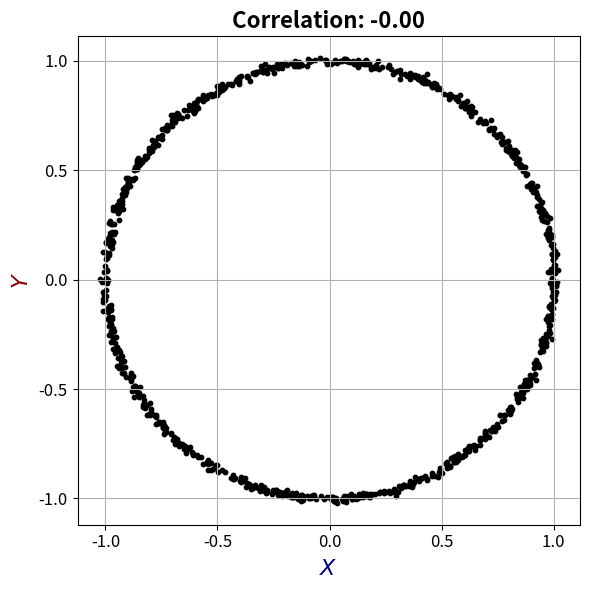

Recreate this plot in Python. (Note: this script raises an exception after producing the figure.)
import numpy as np
import matplotlib.pyplot as plt


def generate_data(n=100, sigma=0.01):

    t = np.random.uniform(low=0, high=2*np.pi, size=n)
    x = np.sin(t) + np.random.normal(loc=0, scale=sigma, size=n)
    y = np.cos(t) + np.random.normal(loc=0, scale=sigma, size=n)

    return x, y


def gaussian_kernel(x, y=None, beta=1):

    if x.ndim == 1:
        x = np.expand_dims(x, axis=1)
    if y is None:
        y = x.copy()
    elif y.ndim == 1:
        y = np.expand_dims(y, axis=1)
    assert x.ndim == 2

    difference = np.expand_dims(x, axis=1) - np.expand_dims(y, axis=0)
    norm = np.linalg.norm(difference, axis=2)
    kernel_matrix = np.exp(-beta*norm**2)

    return kernel_matrix


class IncompleteCholesky:

    def compute_decomposition(self, K, eta=0.):

        ell = K.shape[0]
        R = np.zeros((ell, ell))
        d = np.diag(K).copy()

        nu = np.zeros(ell)
        j = 0
        I = np.zeros(ell, dtype=int)
        a = np.max(d)

        while a >= eta and j < ell:
            I[j] = np.argmax(d); nu[j] = np.sqrt(a)
            R[j, :] = (K[I[j], :] - R.T @ R[:, I[j]]) / nu[j]
            d = d - R[j, :] ** 2
            j += 1; a = np.max(d)

        self.T, self.R, self.nu, self.I = j, R[:j, :], nu, I

        return self.R

    def compute_new_features(self, k):

        r = np.zeros(self.T)
        for j in range(self.T):
            r[j] = (k[self.I[j]] - np.dot(r, self.R[:, self.I[j]])) / self.nu[j]
        
        return r
    

def plot(x, y, color='black',
         xticks=None, yticks=None,
         xlabel=None, xlabel_color='black',
         ylabel=None, ylabel_color='black',
         title=None, title_color='black',
         label_size=16, title_size=16, ticks_size=12,
         label_weight='normal', title_weight='normal',
         x_margin=0.1, y_margin=0.1,
         save_name=None):

    fig = plt.figure(figsize=(6, 6))
    plt.scatter(x, y, s=10, color=color)
    if xticks is not None:
        plt.xlim(min(np.min(x), np.min(xticks))-x_margin, max(np.max(x), np.max(xticks))+x_margin)
        plt.xticks(xticks, fontsize=ticks_size)
    if yticks is not None:
        plt.ylim(min(np.min(y), np.min(yticks))-y_margin, max(np.max(y), np.max(yticks))+y_margin)
        plt.yticks(yticks, fontsize=ticks_size)
    if xlabel is not None:
        plt.xlabel(xlabel, color=xlabel_color, fontsize=label_size, weight=label_weight)
    if ylabel is not None:
        plt.ylabel(ylabel, color=ylabel_color, fontsize=label_size, weight=label_weight)
    if title is not None:
        plt.title(title, color=title_color, fontsize=title_size, weight=title_weight)
    fig.tight_layout()
    plt.grid()
    if save_name is not None:
        plt.savefig(save_name)
        plt.close(fig)
    else:
        plt.show()
    

if __name__ == '__main__':

    from scipy.linalg import eigh
    from scipy.stats import pearsonr

    n, sigma = 1000, 0.01
    beta = 1
    eta = 0.01

    X, Y = generate_data(n, sigma)
    H = np.eye(n) - np.ones((n, n)) / n
    K = gaussian_kernel(X, None, beta); K_tilde = H @ K @ H
    L = gaussian_kernel(Y, None, beta); L_tilde = H @ L @ H

    icholesky = IncompleteCholesky()
    R = icholesky.compute_decomposition(K_tilde, eta); r = R.shape[0]; I_X = icholesky.I[:r]
    S = icholesky.compute_decomposition(L_tilde, eta); s = S.shape[0]; I_Y = icholesky.I[:s]
    
    A = np.block([
        [np.zeros((r, r)), R @ S.T],
        [S @ R.T, np.zeros((s, s))]
    ])
    gamma, coefs = eigh(A, subset_by_index=(r+s-1,r+s-1))

    alpha_tilde = coefs[:r]    # alpha corresponds to K_tilde, which is formed using representations (arranged in R)
    beta_tilde = coefs[-s:]    # beta  corresponds to L_tilde, which is formed using representations (arranged in S)
    f = (R.T @ alpha_tilde).ravel()    # alpha_tilde = R @ alpha, so R.T @ alpha_tilde = K_tilde @ alpha
    g = (S.T @ beta_tilde).ravel()     # beta_tilde  = S @ beta,  so S.T @ beta_tilde  = L_tilde @ beta
    
    plot(
        X, Y, color='black',
        xticks=(-1, -0.5, 0, 0.5, 1), yticks=(-1, -0.5, 0, 0.5, 1),
        xlabel=r'$X$', xlabel_color='darkblue',
        ylabel=r'$Y$', ylabel_color='darkred',
        title=f'Correlation: {pearsonr(X, Y).statistic:.2f}', title_color='black',
        label_size=16, title_size=16, ticks_size=12,
        label_weight='normal', title_weight='bold',
        x_margin=0.1, y_margin=0.1,
        save_name='assets/coco/data.png'
    )

    plot(
        X, f, color='darkblue',
        xticks=(-1, -0.5, 0, 0.5, 1), yticks=(-0.4, -0.2, 0, 0.2, 0.4),
        xlabel=r'$X$', xlabel_color='darkblue',
        title=r'$f(X)$ witness', title_color='darkblue',
        label_size=16, title_size=16, ticks_size=12,
        label_weight='normal', title_weight='normal',
        x_margin=0.1, y_margin=0.05,
        save_name='assets/coco/fx.png'
    )

    plot(
        Y, g, color='darkred',
        xticks=(-1, -0.5, 0, 0.5, 1), yticks=(-0.4, -0.2, 0, 0.2, 0.4),
        xlabel=r'$Y$', xlabel_color='darkred',
        title=r'$g(Y)$ witness', title_color='darkred',
        label_size=16, title_size=16, ticks_size=12,
        label_weight='normal', title_weight='normal',
        x_margin=0.1, y_margin=0.05,
        save_name='assets/coco/gy.png'
    )

    plot(
        f, g, color='black',
        xticks=(-0.4, -0.2, 0, 0.2, 0.4), yticks=(-0.4, -0.2, 0, 0.2, 0.4),
        xlabel=r'$f(X)$', xlabel_color='darkblue',
        ylabel=r'$g(Y)$', ylabel_color='darkred',
        title=f'Pearson Correlation: {pearsonr(f, g).statistic:.2f}\nConstrained Covariance: {gamma[0]/n:.2f}', title_color='black',
        label_size=16, title_size=16, ticks_size=12,
        label_weight='normal', title_weight='bold',
        x_margin=0.05, y_margin=0.05,
        save_name='assets/coco/witness-fns.png'
    )
